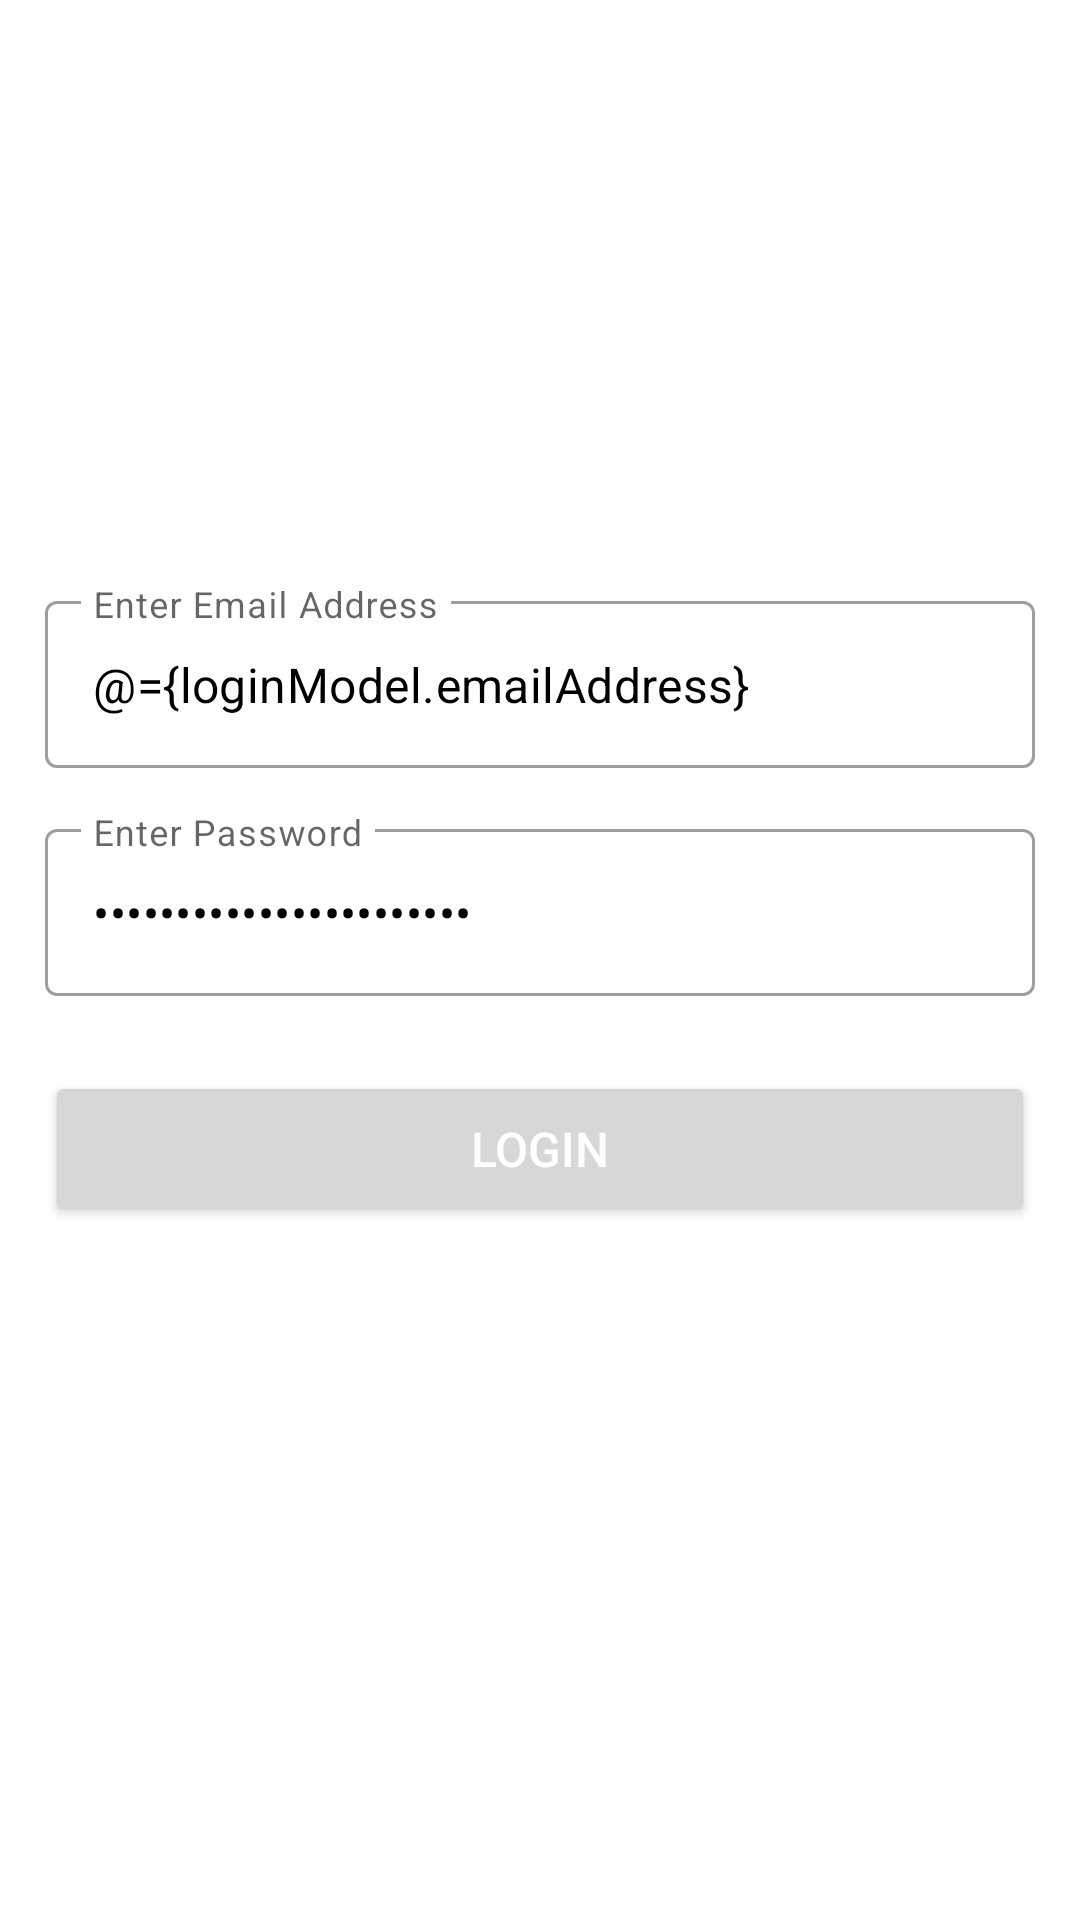

Here is an Android app screen rendered from its layout file. Give the layout XML and the strings, colors and styles it references.
<!-- AndroidManifest.xml: application theme Theme.TestCogniwide -->
<!-- res/layout/activity_login.xml -->
<?xml version="1.0" encoding="utf-8"?>
<layout xmlns:android="http://schemas.android.com/apk/res/android"
    xmlns:app="http://schemas.android.com/apk/res-auto"
    xmlns:tools="http://schemas.android.com/tools">

    <data>

        <variable
            name="loginModel"
            type="com.test.cogniwide.viewmodels.LoginViewModel" />
    </data>

    <androidx.coordinatorlayout.widget.CoordinatorLayout
        android:layout_width="match_parent"
        android:layout_height="match_parent">

        <androidx.constraintlayout.widget.ConstraintLayout
            android:layout_width="match_parent"
            android:layout_height="match_parent">

            <com.google.android.material.textfield.TextInputLayout
                android:id="@+id/EmailTextField"
                style="@style/Widget.MaterialComponents.TextInputLayout.OutlinedBox"
                android:layout_width="match_parent"
                android:layout_height="wrap_content"
                android:layout_margin="15dp"
                android:hint="@string/enter_email_address"
                app:layout_constraintBottom_toBottomOf="parent"
                app:layout_constraintEnd_toEndOf="parent"
                app:layout_constraintHorizontal_bias="0.517"
                app:layout_constraintStart_toStartOf="parent"
                app:layout_constraintTop_toTopOf="parent"
                app:layout_constraintVertical_bias="0.328">

                <com.google.android.material.textfield.TextInputEditText
                    android:id="@+id/et_email"
                    android:layout_width="match_parent"
                    android:layout_height="wrap_content"
                    android:inputType="textEmailAddress"
                    android:maxLength="36"
                    android:paddingStart="10dp"
                    android:paddingEnd="10dp"
                    android:text="@={loginModel.emailAddress}"
                    android:textColor="@color/black" />

            </com.google.android.material.textfield.TextInputLayout>

            <com.google.android.material.textfield.TextInputLayout
                android:id="@+id/passwordTextField"
                style="@style/Widget.MaterialComponents.TextInputLayout.OutlinedBox"
                android:layout_width="match_parent"
                android:layout_height="wrap_content"
                android:layout_margin="15dp"
                android:hint="@string/enter_password"
                app:layout_constraintStart_toStartOf="parent"
                app:layout_constraintTop_toBottomOf="@+id/EmailTextField">

                <com.google.android.material.textfield.TextInputEditText
                    android:id="@+id/et_password"
                    android:layout_width="match_parent"
                    android:layout_height="wrap_content"
                    android:inputType="textPassword"
                    android:paddingStart="10dp"
                    android:paddingEnd="10dp"
                    android:text="@={loginModel.password}"
                    android:textColor="@color/black"
                    tools:ignore="RtlSymmetry" />

            </com.google.android.material.textfield.TextInputLayout>

            <Button
                android:id="@+id/btn_login"
                android:layout_width="match_parent"
                android:layout_height="wrap_content"
                android:layout_marginStart="15dp"
                android:layout_marginTop="25dp"
                android:layout_marginEnd="15dp"
                android:onClick="@{(v) -> loginModel.onClick(v)}"
                android:padding="15dp"
                android:text="@string/login"
                android:textColor="@color/white"
                android:textSize="16sp"
                app:layout_constraintStart_toStartOf="parent"
                app:layout_constraintTop_toBottomOf="@+id/passwordTextField" />

        </androidx.constraintlayout.widget.ConstraintLayout>

    </androidx.coordinatorlayout.widget.CoordinatorLayout>
</layout>
<!-- resources referenced by this layout -->
<resources>
  <color name="black">#FF000000</color>
  <color name="white">#FFFFFFFF</color>
  <string name="enter_email_address">Enter Email Address</string>
  <string name="enter_password">Enter Password</string>
  <string name="login">Login</string>
  <style name="Theme.TestCogniwide" parent="Theme.MaterialComponents.DayNight.NoActionBar">
          
          <item name="colorPrimary">@color/purple_500</item>
          <item name="colorPrimaryVariant">@color/purple_700</item>
          <item name="colorOnPrimary">@color/white</item>
          
          <item name="colorSecondary">@color/teal_200</item>
          <item name="colorSecondaryVariant">@color/teal_700</item>
          <item name="colorOnSecondary">@color/black</item>
          
          <item name="android:statusBarColor" tools:targetApi="l">?attr/colorPrimaryVariant</item>
          
      </style>
  <color name="purple_500">#FF6200EE</color>
  <color name="purple_700">#FF3700B3</color>
  <color name="teal_200">#FF03DAC5</color>
  <color name="teal_700">#FF018786</color>
</resources>
